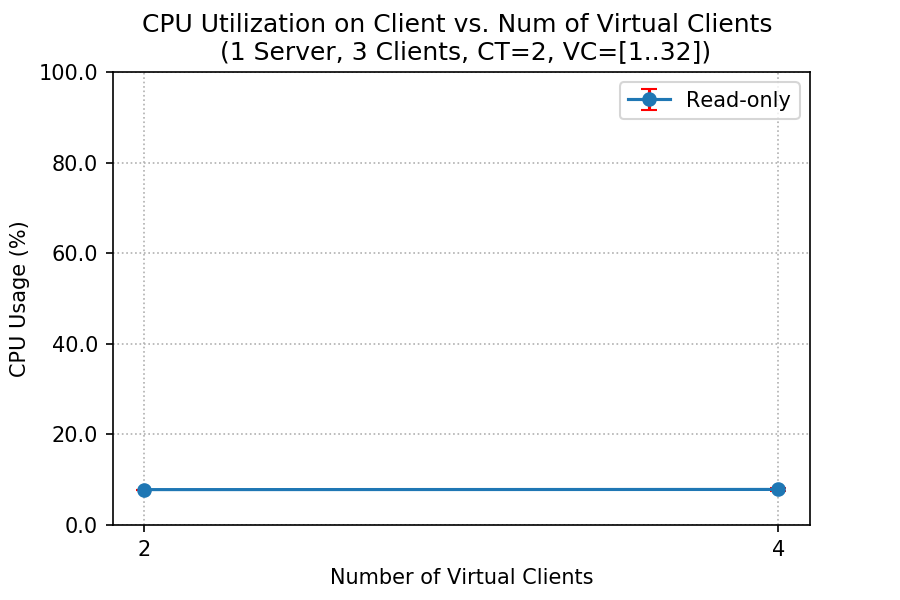

Source data for this figure (header and first rows):
client, cpu_mean, cpu_std
2, 7.814, 0.006429
4, 7.848, 0.2592
